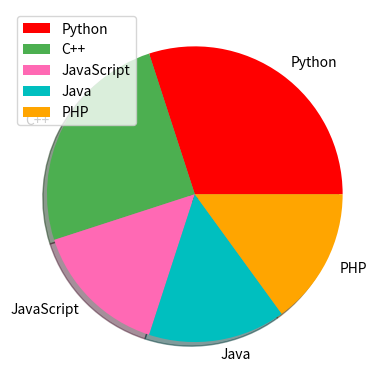

This figure's Python source:
# Project : Pie Chart using Matplotlib

# Import the libraries
import matplotlib.pyplot as pyplot
import numpy as np


# Add data values
data = np.array([30, 25, 15, 15, 15])

# Add labels
mylabels = ['Python', 'C++', 'JavaScript', 'Java', 'PHP']

# Specify a new color for each wedge
mycolors = ['r', '#4CAF50', 'hotpink', 'c', 'orange']

# Draw a Pie Chart with different Properties
pyplot.pie(data, labels=mylabels, shadow=True, startangle=0, colors=mycolors)

# Add Legend
pyplot.legend()

# Display
pyplot.show()
